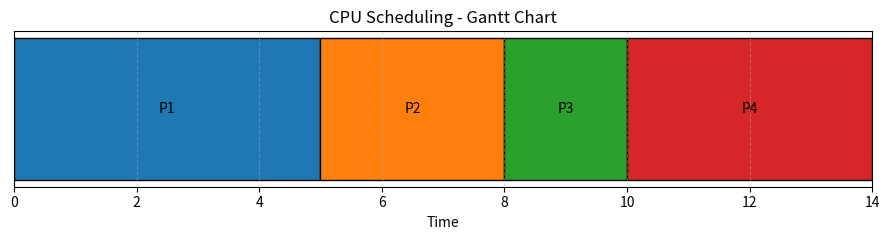

The matplotlib source for this figure:
import matplotlib.pyplot as plt\

schedule = [
  ("P1",0,5), ("P2",5,8),
  ("P3",8,10), ("P4",10,14)
]

fig, ax = plt.subplots(figsize=(9,2.5))

for pid, start, end in schedule:
    ax.barh(0, end-start, left=start,
      height=0.45, edgecolor="black")
    ax.text((start+end)/2, 0, pid,
      ha="center", va="center")

ax.set_yticks([])
ax.set_xlabel("Time")
ax.set_title("CPU Scheduling - Gantt Chart")
ax.set_xlim(0,14)
ax.grid(axis="x", linestyle="--", alpha=0.4)
plt.tight_layout()
plt.show()
